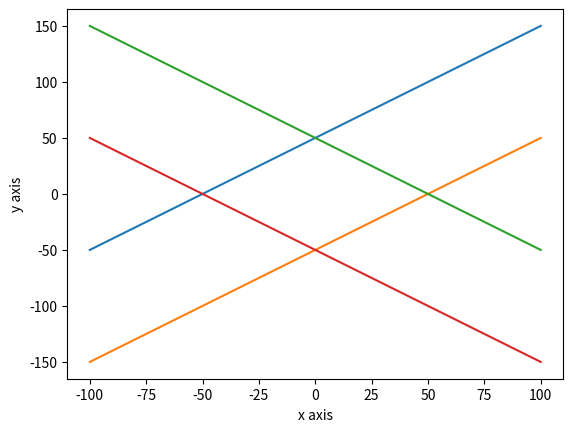

Reproduce this figure in Python.
import matplotlib.pyplot as plt
x0=[]
y0=[]
x1=[]
y1=[]
x2=[]
y2=[]
x3=[]
y3=[]
for i in range(-100,101):
    x0.append(i)
    y0.append(i+50)
    x1.append(i)
    y1.append(i-50)
    x2.append(i)
    y2.append(i*-1+50)
    x3.append(i)
    y3.append(i*-1-50)
plt.figure()
plt.plot(x0,y0,x1,y1,x2,y2,x3,y3)
plt.xlabel("x axis")
plt.ylabel("y axis")
plt.show()